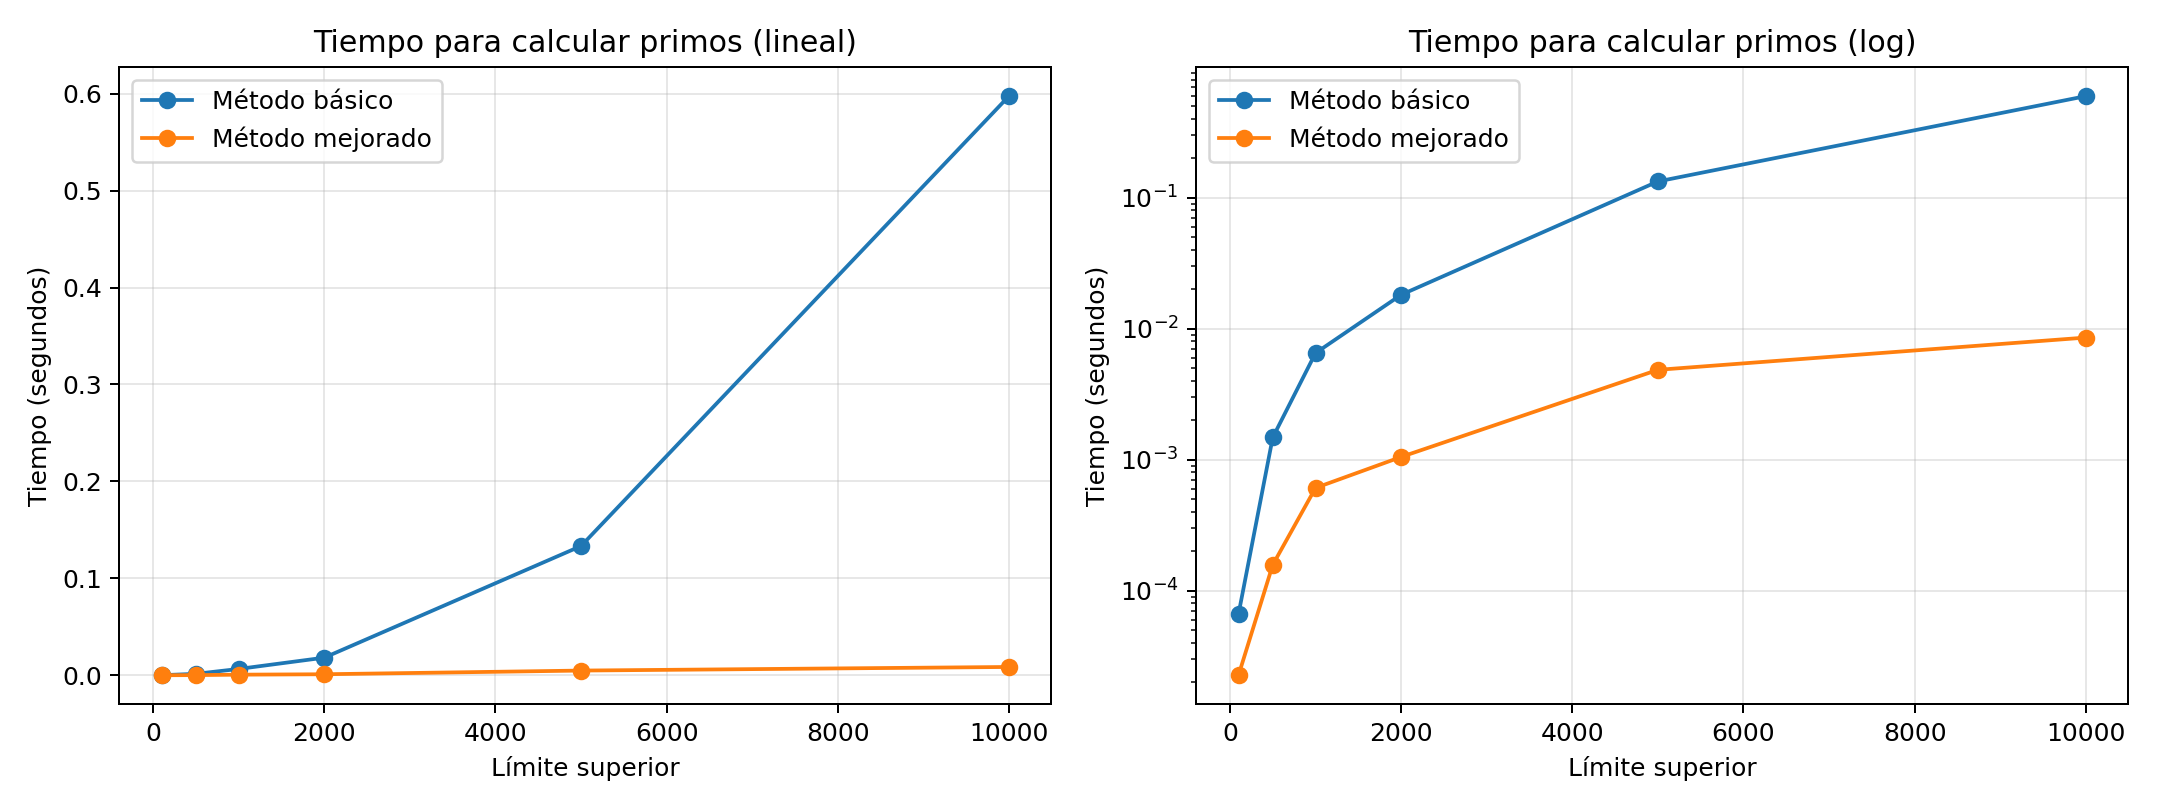

Values plotted in this chart, from the file beside it:
límite, tiempo_básico_segundos, tiempo_mejorado_segundos
100, 6.616699829464778e-05, 2.258300082758069e-05
500, 0.001478, 0.0001573
1000, 0.006521, 0.0006087
2000, 0.01816, 0.001049
5000, 0.1333, 0.004856
10000, 0.5975, 0.008562
